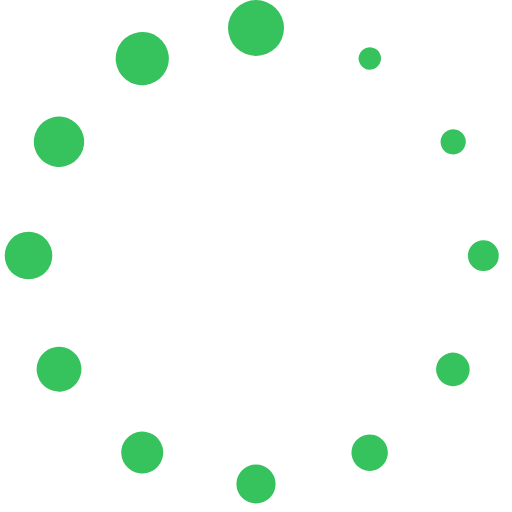
t = 0.00 s
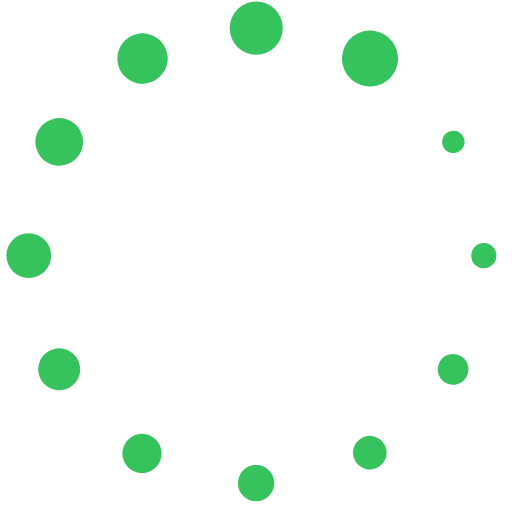
t = 0.17 s
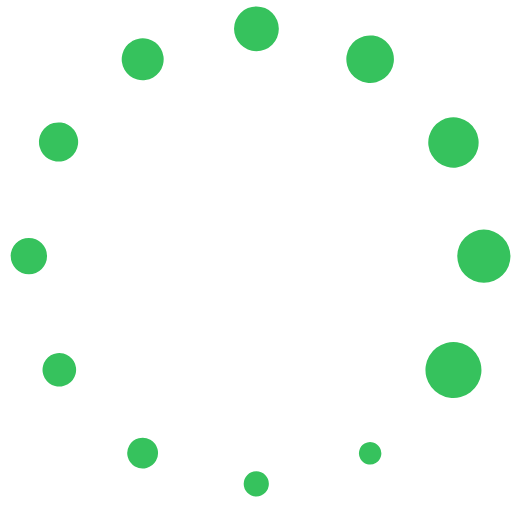
t = 0.37 s
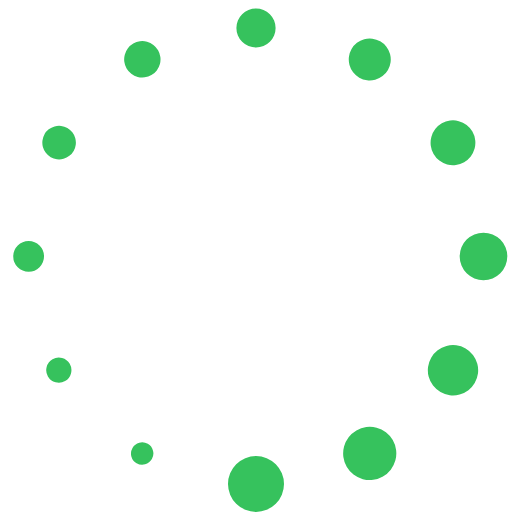
t = 0.54 s
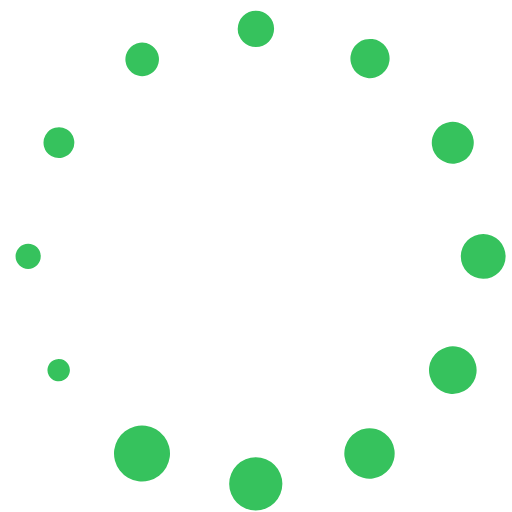
t = 0.71 s
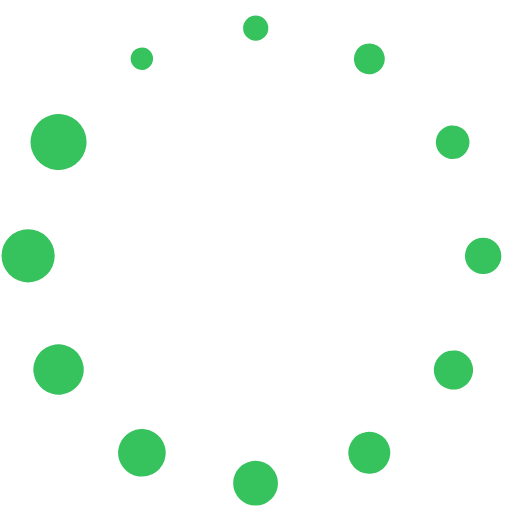
t = 0.91 s

The animated SVG that drew these frames (rendered in a browser with its animation timeline set to each time). Animation: 1 SMIL element (animateTransform=1); one cycle of 1.08 s, repeats indefinitely.

<?xml version="1.0" encoding="UTF-8" standalone="no"?><svg xmlns:svg="http://www.w3.org/2000/svg" xmlns="http://www.w3.org/2000/svg" xmlns:xlink="http://www.w3.org/1999/xlink" version="1.0" width="48px" height="48px" viewBox="0 0 128 128" xml:space="preserve"><g><path d="M64 0a7 7 0 1 1-7 7 7 7 0 0 1 7-7zm29.86 12.2a2.8 2.8 0 1 1-3.83 1.02 2.8 2.8 0 0 1 3.83-1.02zm22.16 21.68a3.15 3.15 0 1 1-4.3-1.15 3.15 3.15 0 0 1 4.3 1.15zm.87 60.53a4.2 4.2 0 1 1-1.57-5.7 4.2 4.2 0 0 1 1.54 5.73zm7.8-30.5a3.85 3.85 0 1 1-3.85-3.85 3.85 3.85 0 0 1 3.85 3.84zm-30 53.2a4.55 4.55 0 1 1 1.66-6.23 4.55 4.55 0 0 1-1.67 6.22zM64 125.9a4.9 4.9 0 1 1 4.9-4.9 4.9 4.9 0 0 1-4.9 4.9zm-31.06-8.22a5.25 5.25 0 1 1 7.17-1.93 5.25 5.25 0 0 1-7.14 1.93zM9.9 95.1a5.6 5.6 0 1 1 7.65 2.06A5.6 5.6 0 0 1 9.9 95.1zM1.18 63.9a5.95 5.95 0 1 1 5.95 5.94 5.95 5.95 0 0 1-5.96-5.94zm8.1-31.6a6.3 6.3 0 1 1 2.32 8.6 6.3 6.3 0 0 1-2.3-8.6zM32.25 8.87a6.65 6.65 0 1 1-2.44 9.1 6.65 6.65 0 0 1 2.46-9.1z" fill="#36c25d" fill-opacity="1"/><animateTransform attributeName="transform" type="rotate" values="0 64 64;30 64 64;60 64 64;90 64 64;120 64 64;150 64 64;180 64 64;210 64 64;240 64 64;270 64 64;300 64 64;330 64 64" calcMode="discrete" dur="1080ms" repeatCount="indefinite"></animateTransform></g></svg>
